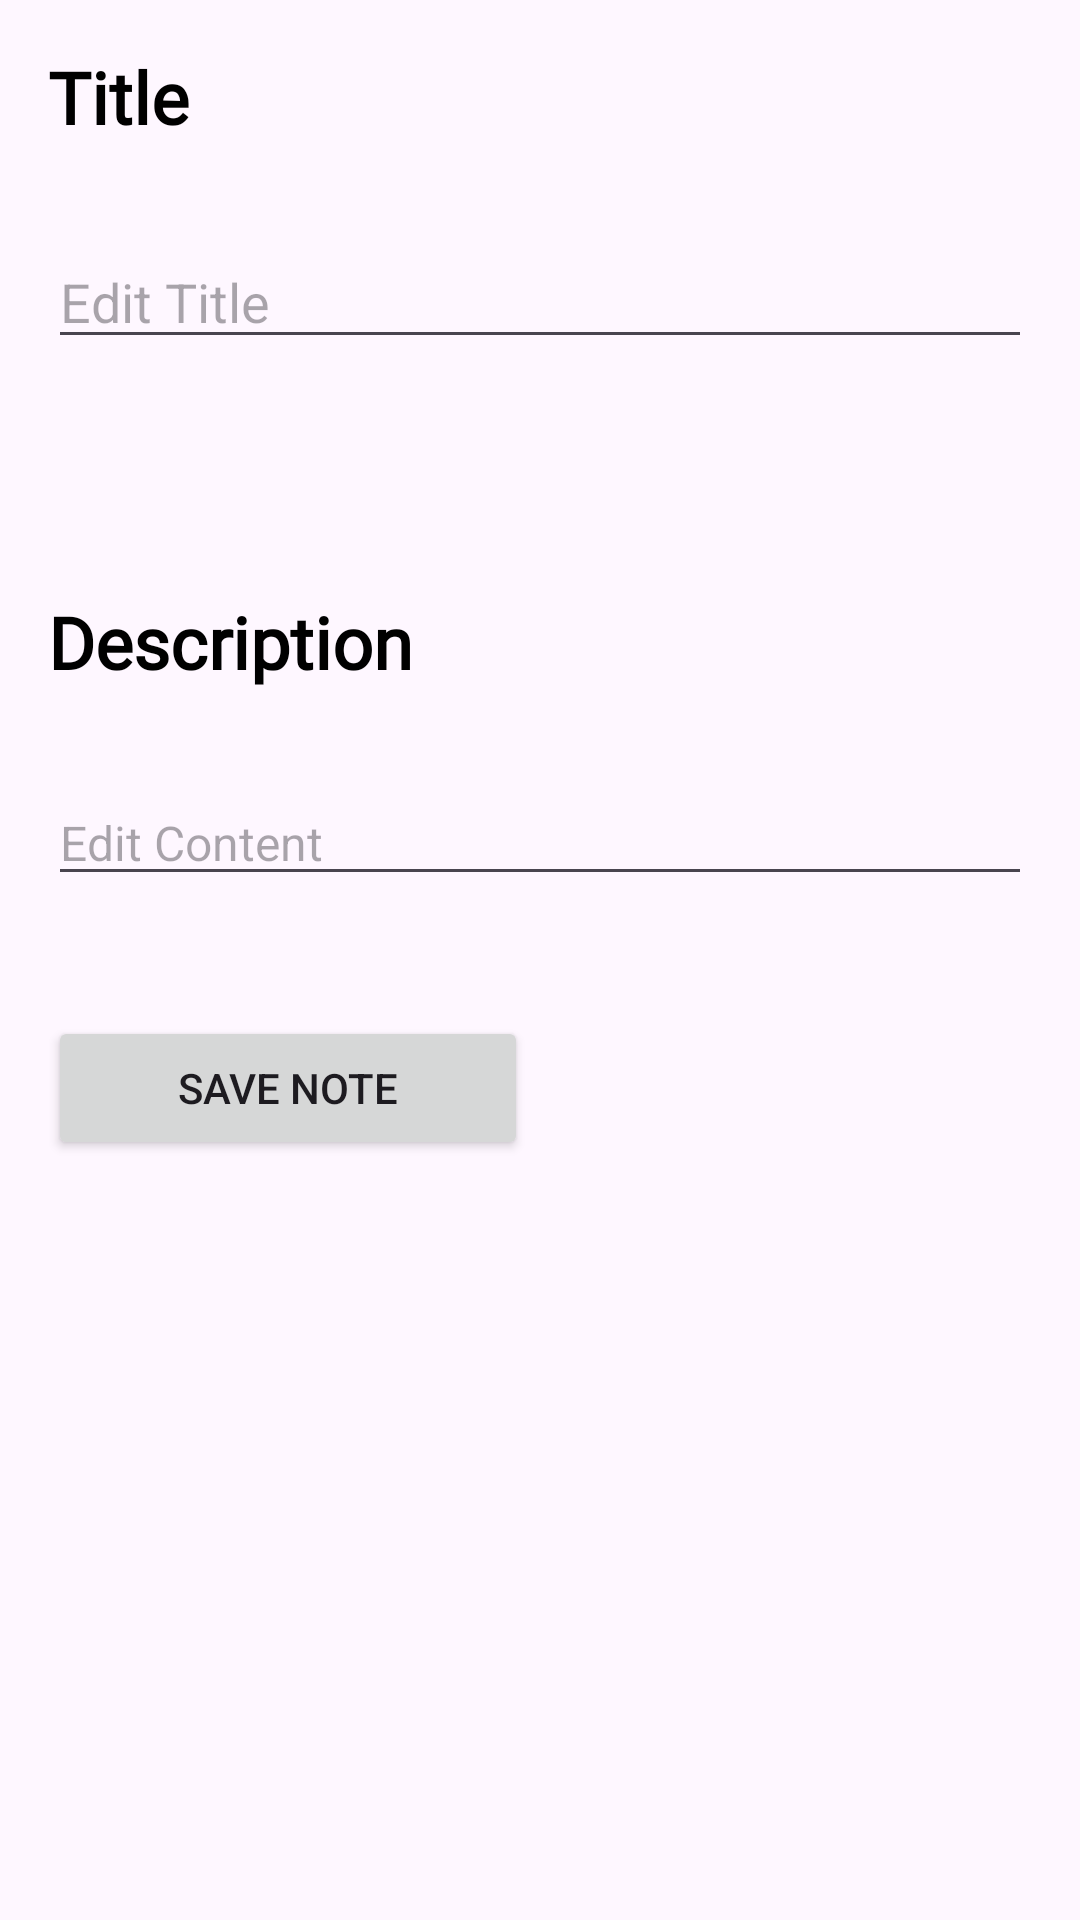

Here is an Android app screen rendered from its layout file. Give the layout XML and the strings, colors and styles it references.
<!-- AndroidManifest.xml: application theme Theme.NotesApp -->
<!-- res/layout/fragment_update_note.xml -->
<?xml version="1.0" encoding="utf-8"?>
<LinearLayout xmlns:android="http://schemas.android.com/apk/res/android"
    xmlns:tools="http://schemas.android.com/tools"
    android:layout_width="match_parent"
    android:layout_height="match_parent"
    android:orientation="vertical"
    android:padding="16dp"
    android:layout_marginTop="30dp"
    tools:context=".fragments.UpdateNoteFragment">

    <TextView
        android:layout_width="wrap_content"
        android:layout_height="wrap_content"
        android:text="Title"
        android:fontFamily="@font/montserrat_bolditalic"
        android:textSize="24sp"
        android:textColor="@color/black"
        android:textStyle="bold"
        android:layout_marginBottom="30dp"/>

    <EditText
    android:id="@+id/editNoteTitle"
    android:layout_width="match_parent"
    android:layout_height="wrap_content"
    android:hint="Edit Title"
    android:textSize="18sp" />


    <TextView
        android:layout_width="wrap_content"
        android:layout_height="wrap_content"
        android:text="Description"
        android:fontFamily="@font/montserrat_bolditalic"
        android:textSize="24sp"
        android:textColor="@color/black"
        android:layout_marginTop="78dp"
        android:layout_marginBottom="30dp"
        android:textStyle="bold"/>

    <EditText
        android:id="@+id/editNoteContent"
        android:layout_width="match_parent"
        android:layout_height="wrap_content"
        android:hint="Edit Content"
        android:textSize="16sp"/>

    <Button
        android:id="@+id/saveNoteButton"
        android:layout_width="160dp"
        android:layout_height="wrap_content"
        android:text="Save Note"
        android:layout_marginTop="16dp"
        android:layout_marginVertical="40dp"/>

</LinearLayout>
<!-- resources referenced by this layout -->
<resources>
  <color name="black">#FF000000</color>
  <style name="Theme.NotesApp" parent="Base.Theme.NotesApp" />
  <style name="Base.Theme.NotesApp" parent="Theme.Material3.DayNight.NoActionBar">
          
           <item name="colorPrimary">@color/lavender</item>
          <item name="colorPrimaryVariant">@color/lavender</item>
      </style>
  <color name="lavender">#8692f7</color>
</resources>
